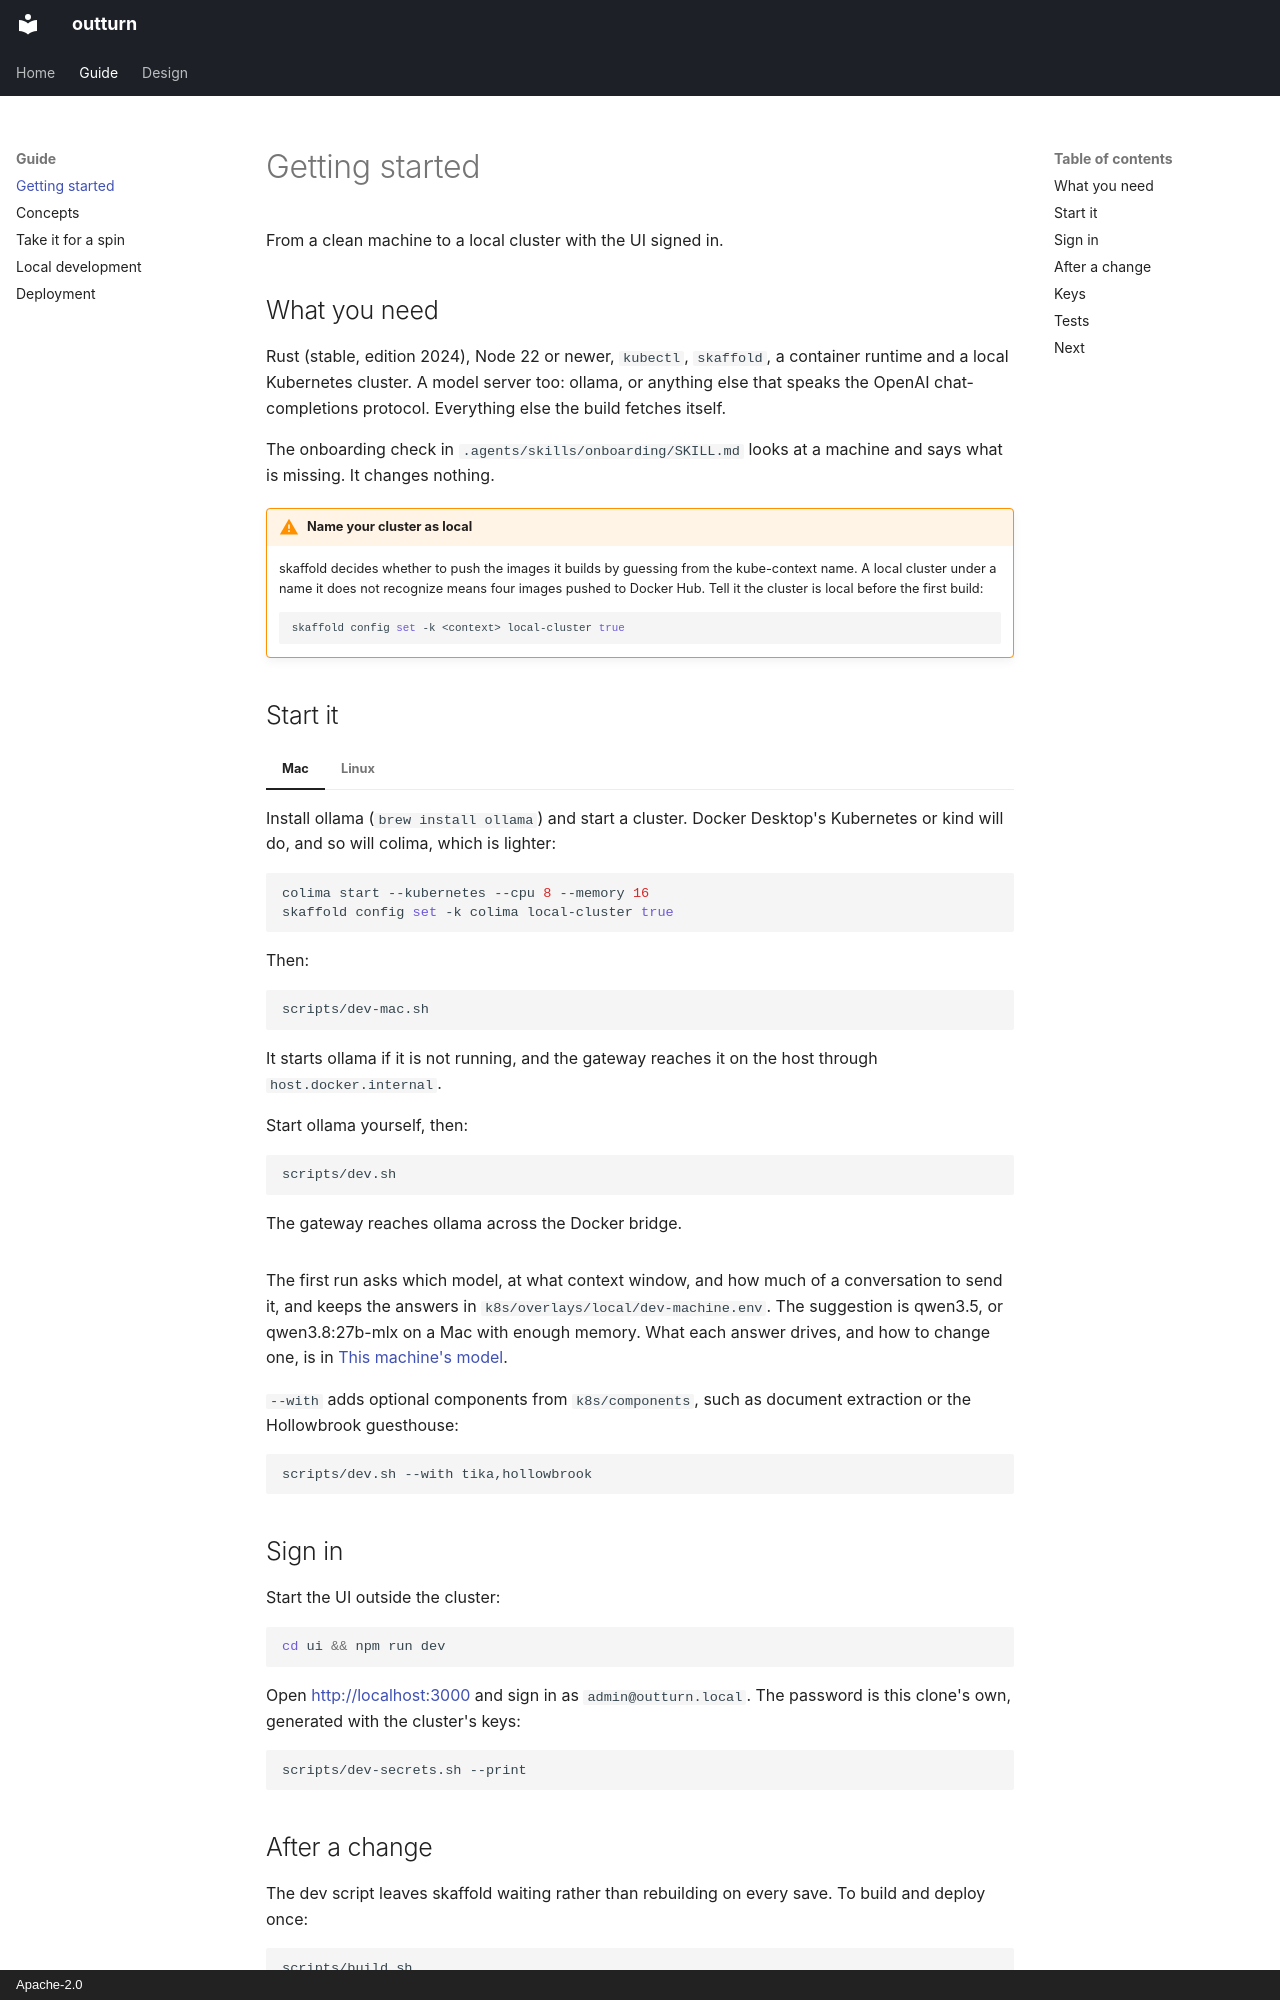

repository: idataconnect/outturn · page: guide/getting-started/index.html · generator: mkdocs · copyright: Apache-2.0

# Getting started

From a clean machine to a local cluster with the UI signed in.

## What you need

Rust (stable, edition 2024), Node 22 or newer, `kubectl`, `skaffold`, a
container runtime and a local Kubernetes cluster. A model server too: ollama,
or anything else that speaks the OpenAI chat-completions protocol. Everything
else the build fetches itself.

The onboarding check in `.agents/skills/onboarding/SKILL.md` looks at a machine
and says what is missing. It changes nothing.

!!! warning "Name your cluster as local"
    skaffold decides whether to push the images it builds by guessing from the
    kube-context name. A local cluster under a name it does not recognize means
    four images pushed to Docker Hub. Tell it the cluster is local before the
    first build:

    ```bash
    skaffold config set -k <context> local-cluster true
    ```

## Start it

=== "Mac"

    Install ollama (`brew install ollama`) and start a cluster. Docker
    Desktop's Kubernetes or kind will do, and so will colima, which is lighter:

    ```bash
    colima start --kubernetes --cpu 8 --memory 16
    skaffold config set -k colima local-cluster true
    ```

    Then:

    ```bash
    scripts/dev-mac.sh
    ```

    It starts ollama if it is not running, and the gateway reaches it on the
    host through `host.docker.internal`.

=== "Linux"

    Start ollama yourself, then:

    ```bash
    scripts/dev.sh
    ```

    The gateway reaches ollama across the Docker bridge.

The first run asks which model, at what context window, and how much of a
conversation to send it, and keeps the answers in
`k8s/overlays/local/dev-machine.env`. The suggestion is qwen3.5, or
qwen3.8:27b-mlx on a Mac with enough memory. What each answer drives, and how
to change one, is in [This machine's model](../local-development.md#this-machines-model).

`--with` adds optional components from `k8s/components`, such as document
extraction or the Hollowbrook guesthouse:

```bash
scripts/dev.sh --with tika,hollowbrook
```

## Sign in

Start the UI outside the cluster:

```bash
cd ui && npm run dev
```

Open <http://localhost:3000> and sign in as `admin@outturn.local`. The password
is this clone's own, generated with the cluster's keys:

```bash
scripts/dev-secrets.sh --print
```
